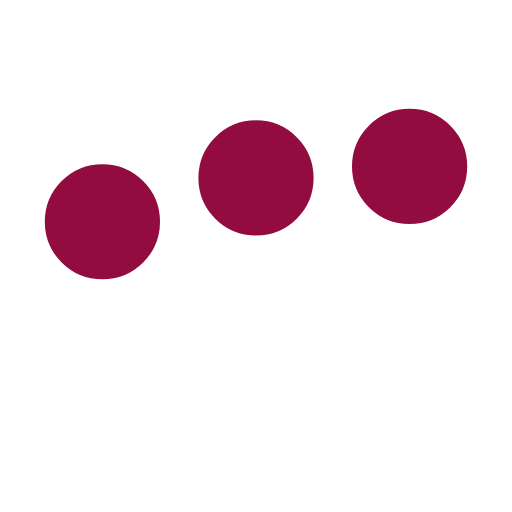
t = 0.00 s
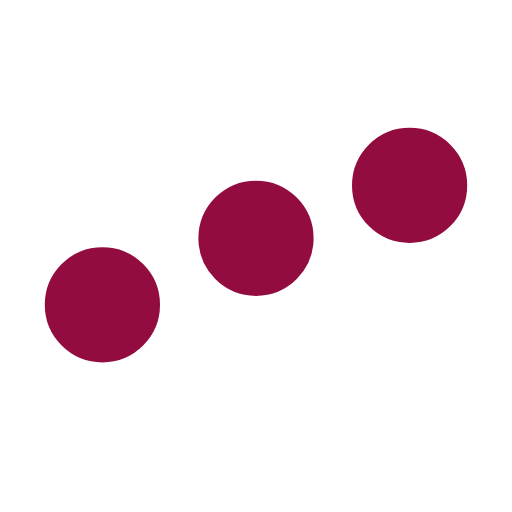
t = 0.25 s
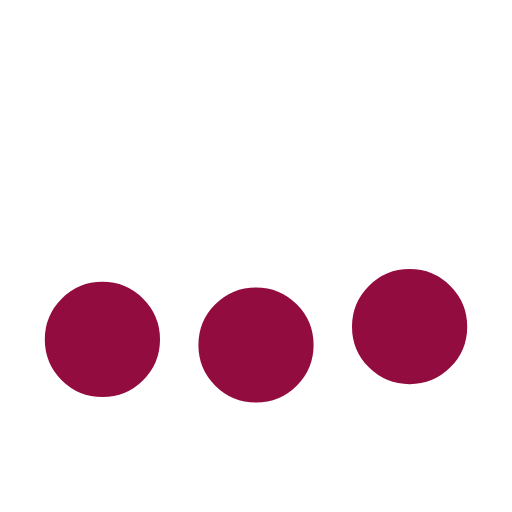
t = 0.75 s
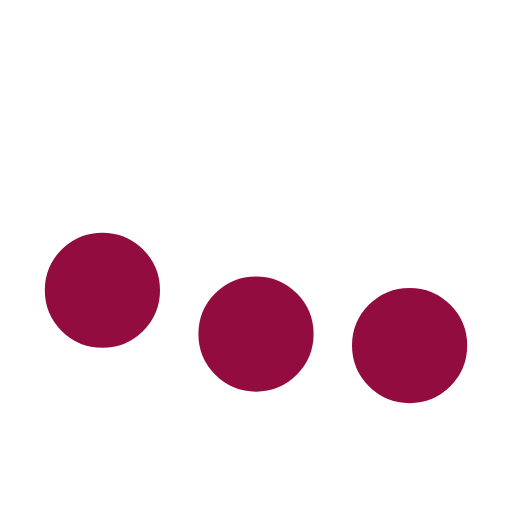
t = 1.00 s
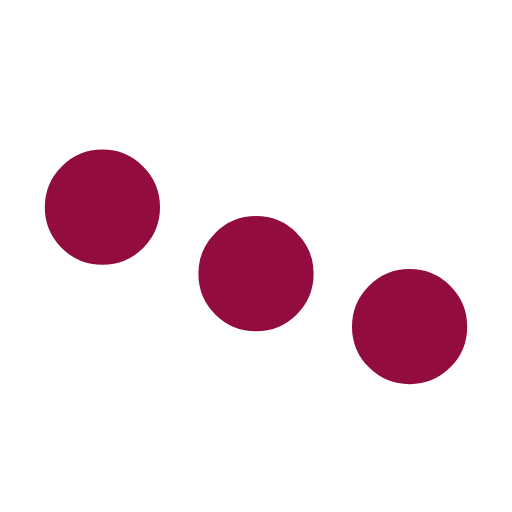
t = 1.25 s
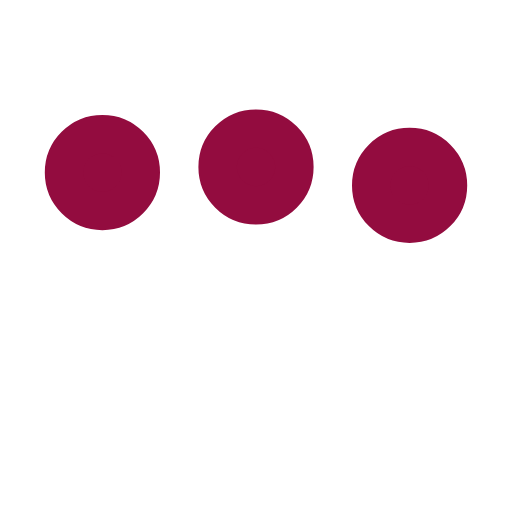
t = 1.75 s

The animated SVG that drew these frames (rendered in a browser with its animation timeline set to each time). Animation: 3 SMIL elements (animate=3); one cycle of 2.00 s, repeats indefinitely.

﻿<svg xmlns='http://www.w3.org/2000/svg' viewBox='0 0 200 200'><circle fill='#930C3F' stroke='#930C3F' stroke-width='15' r='15' cx='40' cy='65'><animate attributeName='cy' calcMode='spline' dur='2' values='65;135;65;' keySplines='.5 0 .5 1;.5 0 .5 1' repeatCount='indefinite' begin='-.4'></animate></circle><circle fill='#930C3F' stroke='#930C3F' stroke-width='15' r='15' cx='100' cy='65'><animate attributeName='cy' calcMode='spline' dur='2' values='65;135;65;' keySplines='.5 0 .5 1;.5 0 .5 1' repeatCount='indefinite' begin='-.2'></animate></circle><circle fill='#930C3F' stroke='#930C3F' stroke-width='15' r='15' cx='160' cy='65'><animate attributeName='cy' calcMode='spline' dur='2' values='65;135;65;' keySplines='.5 0 .5 1;.5 0 .5 1' repeatCount='indefinite' begin='0'></animate></circle></svg>